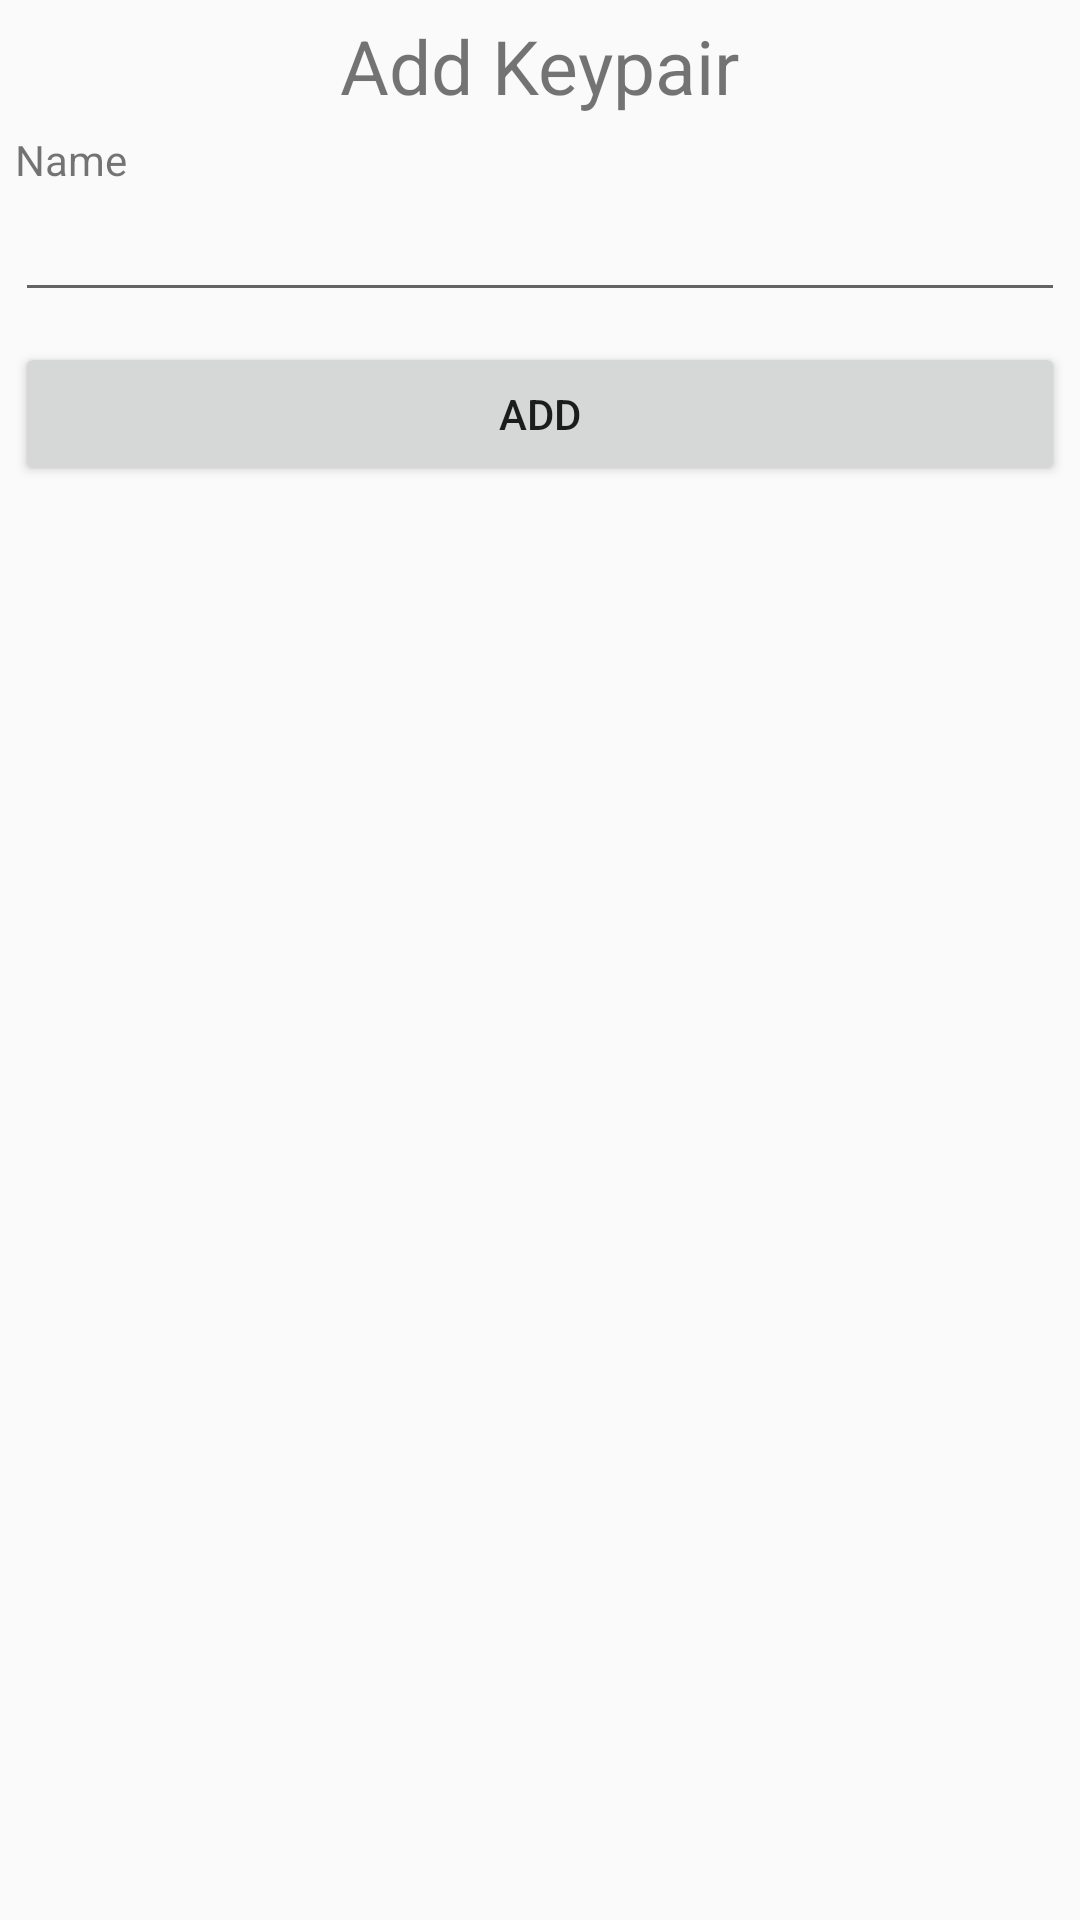

The Android layout XML behind this screen, and the referenced resources:
<!-- AndroidManifest.xml: application theme AppTheme -->
<!-- res/layout/dialog_addkeypair.xml -->
<?xml version="1.0" encoding="utf-8"?>
<LinearLayout xmlns:android="http://schemas.android.com/apk/res/android"
    android:layout_width="match_parent"
    android:layout_height="match_parent"
    android:orientation="vertical"
    android:padding="5dp">

    <TextView
        android:layout_width="wrap_content"
        android:layout_height="wrap_content"
        android:layout_gravity="center"
        android:text="Add Keypair"
        android:textSize="25sp" />

    <TextView
        android:layout_marginTop="5dp"
        android:layout_width="match_parent"
        android:layout_height="wrap_content"
        android:gravity="center_vertical"
        android:text="Name" />

    <EditText
        android:id="@+id/name"
        android:layout_width="match_parent"
        android:layout_height="wrap_content"
        />

    <Button
        android:id="@+id/btnAdd"
        android:layout_width="match_parent"
        android:layout_height="wrap_content"
        android:layout_marginTop="10dp"
        android:text="Add" />


</LinearLayout>
<!-- resources referenced by this layout -->
<resources>
  <style name="AppTheme" parent="Theme.AppCompat.Light.DarkActionBar">
          
          <item name="colorPrimary">@color/colorPrimaryDark</item>
          <item name="colorPrimaryDark">@color/colorPrimaryDark</item>
          <item name="colorAccent">@color/colorAccent</item>
      </style>
  <color name="colorPrimaryDark">#00574B</color>
  <color name="colorAccent">#423752</color>
</resources>
